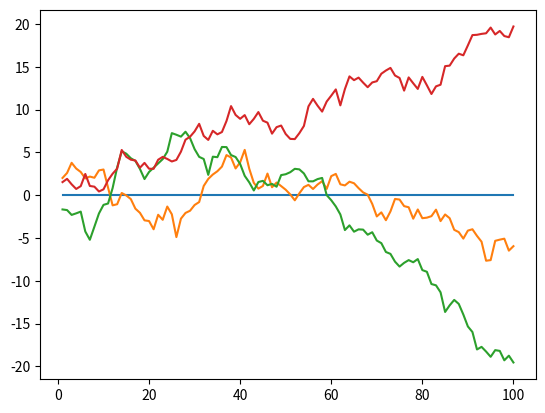

Generate this figure with matplotlib:
# -*- coding: utf-8 -*-
"""
Created on Sat Sep 29 10:56:09 2018

Brownian Motion

[redacted]
"""
import numpy as np
import matplotlib.pyplot as plt

T = 100
N = 4
B = np.zeros((T,N))
for n in range(1,N):
    u = np.random.normal(0,1,T)
    B[:,n] = np.cumsum(u)

timevec = np.linspace(1,T,T)
plt.plot(timevec, B)
